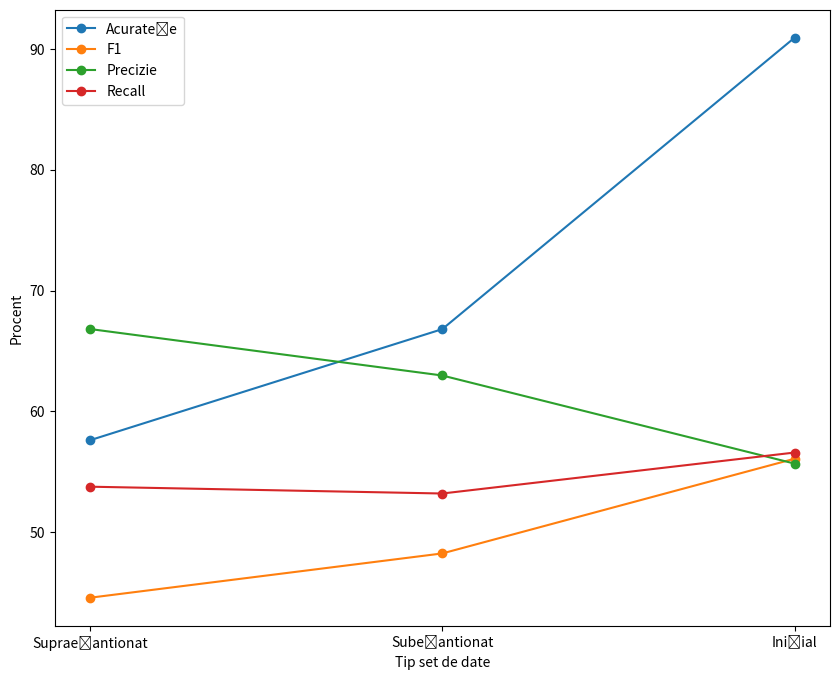

Source code (Python):
import matplotlib as mpl
mpl.use('Agg')
import matplotlib.pyplot as plt
from random import randint

fig = plt.figure(figsize=(10, 8))
ax = fig.add_subplot(111)

acc = [
  57.6061,
  66.8024,
  90.9237
]

f1 = [

44.5702,
48.2361,
56.0749,

]

prec = [
  
66.8110,
62.9645,
55.6717,

]

recall = [
 
53.7607,
53.1965,
56.5871,

]

plt.xlabel("Tip set de date")
plt.ylabel("Procent")
ax.plot(["Supraeșantionat","Subeșantionat","Inițial"], acc, marker='o', label='Acuratețe')
ax.plot(["Supraeșantionat","Subeșantionat","Inițial"], f1, marker='o', label='F1')
ax.plot(["Supraeșantionat","Subeșantionat","Inițial"], prec, marker='o', label='Precizie')
ax.plot(["Supraeșantionat","Subeșantionat","Inițial"], recall, marker='o', label='Recall')
ax.legend()
fig.savefig('graph.png')
